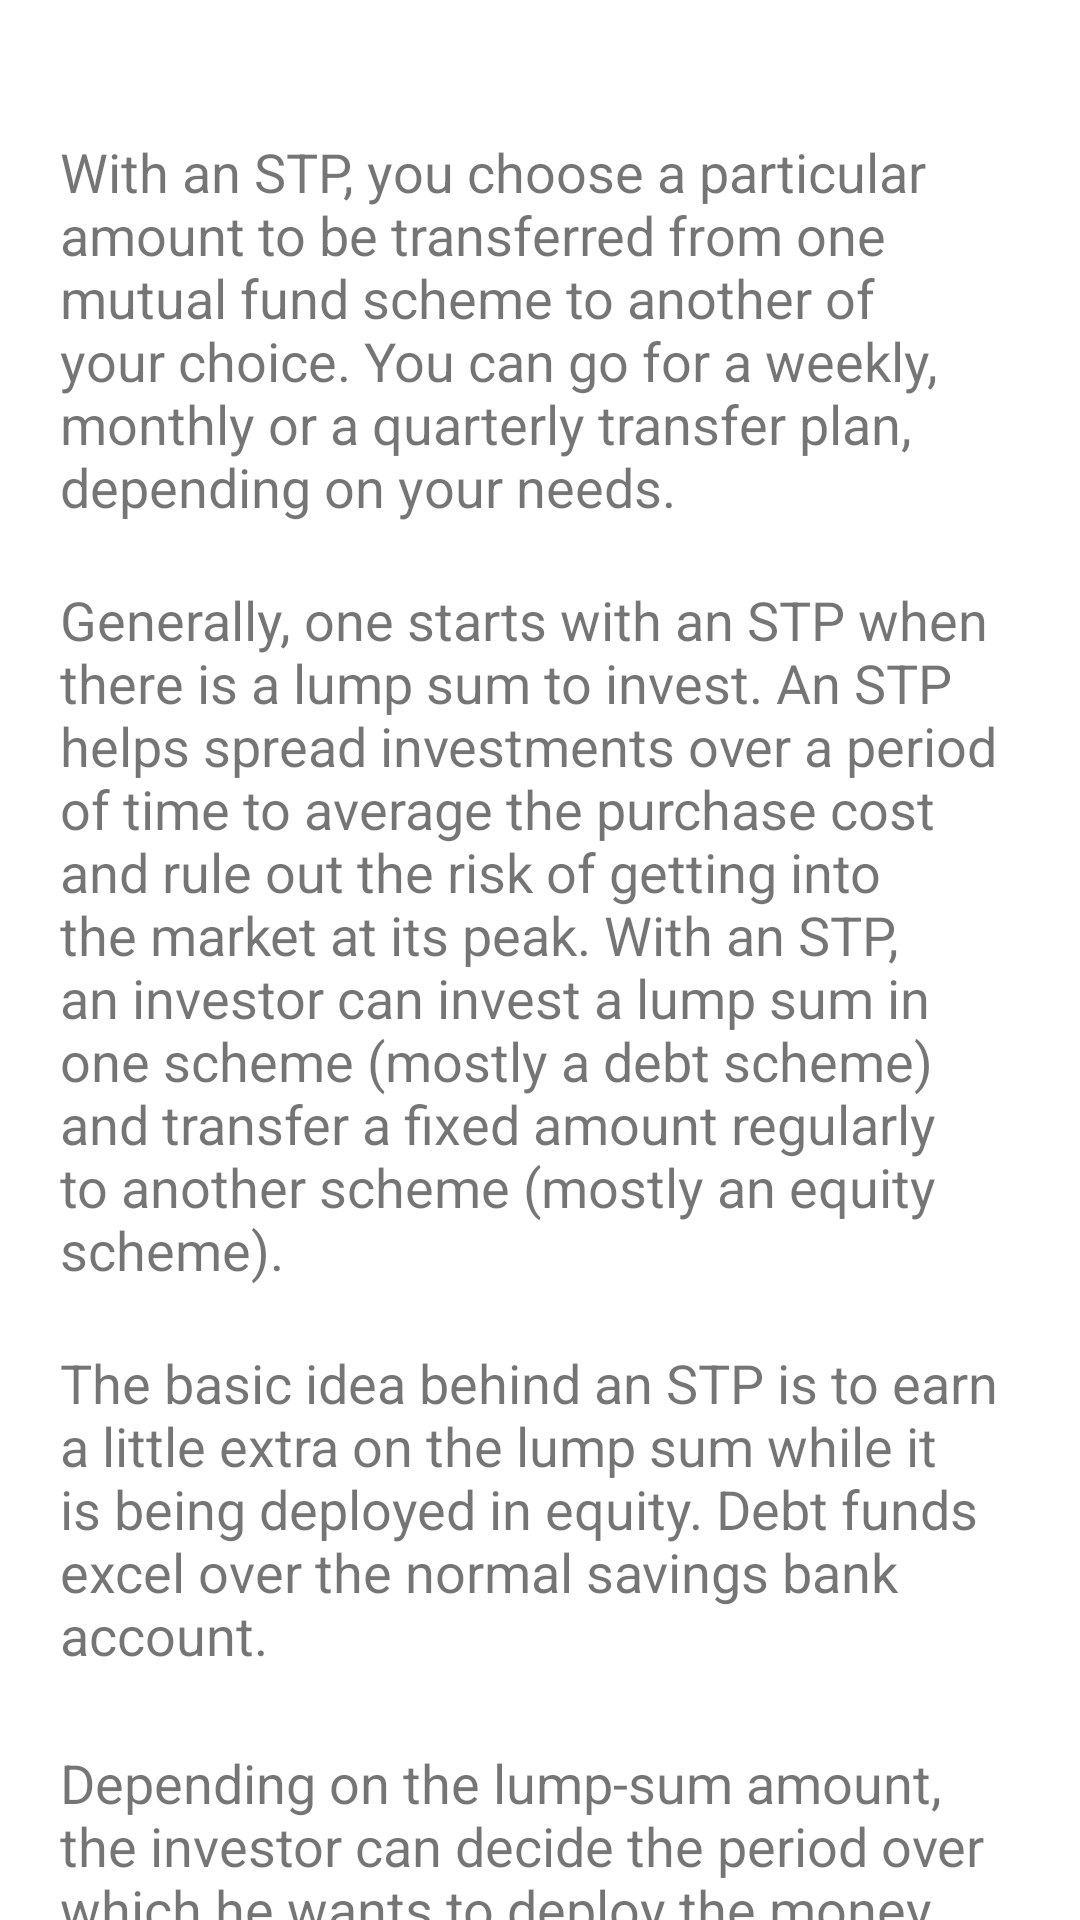

Layout XML and referenced resources for this Android screen:
<!-- AndroidManifest.xml: application theme Theme.Treasurer -->
<!-- res/layout/activity_what_is_stp.xml -->
<?xml version="1.0" encoding="utf-8"?>
<RelativeLayout xmlns:android="http://schemas.android.com/apk/res/android"
    xmlns:tools="http://schemas.android.com/tools"
    android:layout_width="match_parent"
    android:layout_height="match_parent"
    tools:context=".financial_guide.what_is_stp">

    <ScrollView
        android:layout_width="match_parent"
        android:layout_height="match_parent"
        android:fillViewport="true"
        android:scrollbarThumbVertical="@null"
        tools:ignore="UselessParent">

        <LinearLayout
            android:layout_width="match_parent"
            android:layout_height="match_parent"
            android:padding="20dp"
            android:orientation="vertical"
            tools:ignore="ScrollViewSize,UseCompoundDrawables,UselessLeaf,UselessParent">

            <TextView
                android:layout_width="match_parent"
                android:layout_height="wrap_content"
                android:layout_marginTop="25dp"
                android:text="With an STP, you choose a particular amount to be transferred from one mutual fund scheme to another of your choice. You can go for a weekly, monthly or a quarterly transfer plan, depending on your needs."
                android:textSize="18sp"
                tools:ignore="HardcodedText" />
            <TextView
                android:layout_width="match_parent"
                android:layout_height="wrap_content"
                android:layout_marginTop="20dp"
                android:text="Generally, one starts with an STP when there is a lump sum to invest. An STP helps spread investments over a period of time to average the purchase cost and rule out the risk of getting into the market at its peak. With an STP, an investor can invest a lump sum in one scheme (mostly a debt scheme) and transfer a fixed amount regularly to another scheme (mostly an equity scheme)."
                android:textSize="18sp"
                tools:ignore="HardcodedText" />
            <TextView
                android:layout_width="match_parent"
                android:layout_height="wrap_content"
                android:layout_marginTop="20dp"
                android:text="The basic idea behind an STP is to earn a little extra on the lump sum while it is being deployed in equity. Debt funds excel over the normal savings bank account."
                android:textSize="18sp"
                tools:ignore="HardcodedText" />
            <TextView
                android:layout_width="match_parent"
                android:layout_height="wrap_content"
                android:layout_marginTop="25dp"
                android:text="Depending on the lump-sum amount, the investor can decide the period over which he wants to deploy the money in the market. Typically, the larger the amount, the longer the time period."
                android:textSize="18sp"
                tools:ignore="HardcodedText" />
            <TextView
                android:layout_width="match_parent"
                android:layout_height="wrap_content"
                android:layout_marginTop="20dp"
                android:text="An STP can be done from an equity fund to a debt fund as well."
                android:textSize="18sp"
                tools:ignore="HardcodedText" />
            <TextView
                android:layout_width="match_parent"
                android:layout_height="wrap_content"
                android:layout_marginTop="20dp"
                android:text="If you have been investing in equities using diversified equity funds, and now keen to do some tax-saving investments. You can initiate an STP from the diversified fund to an ELSS of the same fund house. This ensures that you are saved on the transactions front. Instead of selling units of equity mutual fund first and then waiting for the proceeds before investing again, STP makes a smooth transfer of money from one fund to another."
                android:textSize="18sp"
                tools:ignore="HardcodedText" />
        </LinearLayout>
    </ScrollView>

</RelativeLayout>
<!-- resources referenced by this layout -->
<resources>
  <style name="Theme.Treasurer" parent="Theme.MaterialComponents.DayNight.DarkActionBar">
          
          <item name="colorPrimary">@color/RoyalBlue</item>
          <item name="colorPrimaryVariant">@color/purple_700</item>
          <item name="colorOnPrimary">@color/white</item>
          
          <item name="colorSecondary">@color/teal_200</item>
          <item name="colorSecondaryVariant">@color/teal_700</item>
          <item name="colorOnSecondary">@color/black</item>
          
          <item name="android:statusBarColor">?attr/colorPrimary</item>
          
      </style>
  <color name="RoyalBlue">#4169E1</color>
  <color name="purple_700">#FF3700B3</color>
  <color name="white">#FFFFFFFF</color>
  <color name="teal_200">#FF03DAC5</color>
  <color name="teal_700">#FF018786</color>
  <color name="black">#000000</color>
</resources>
